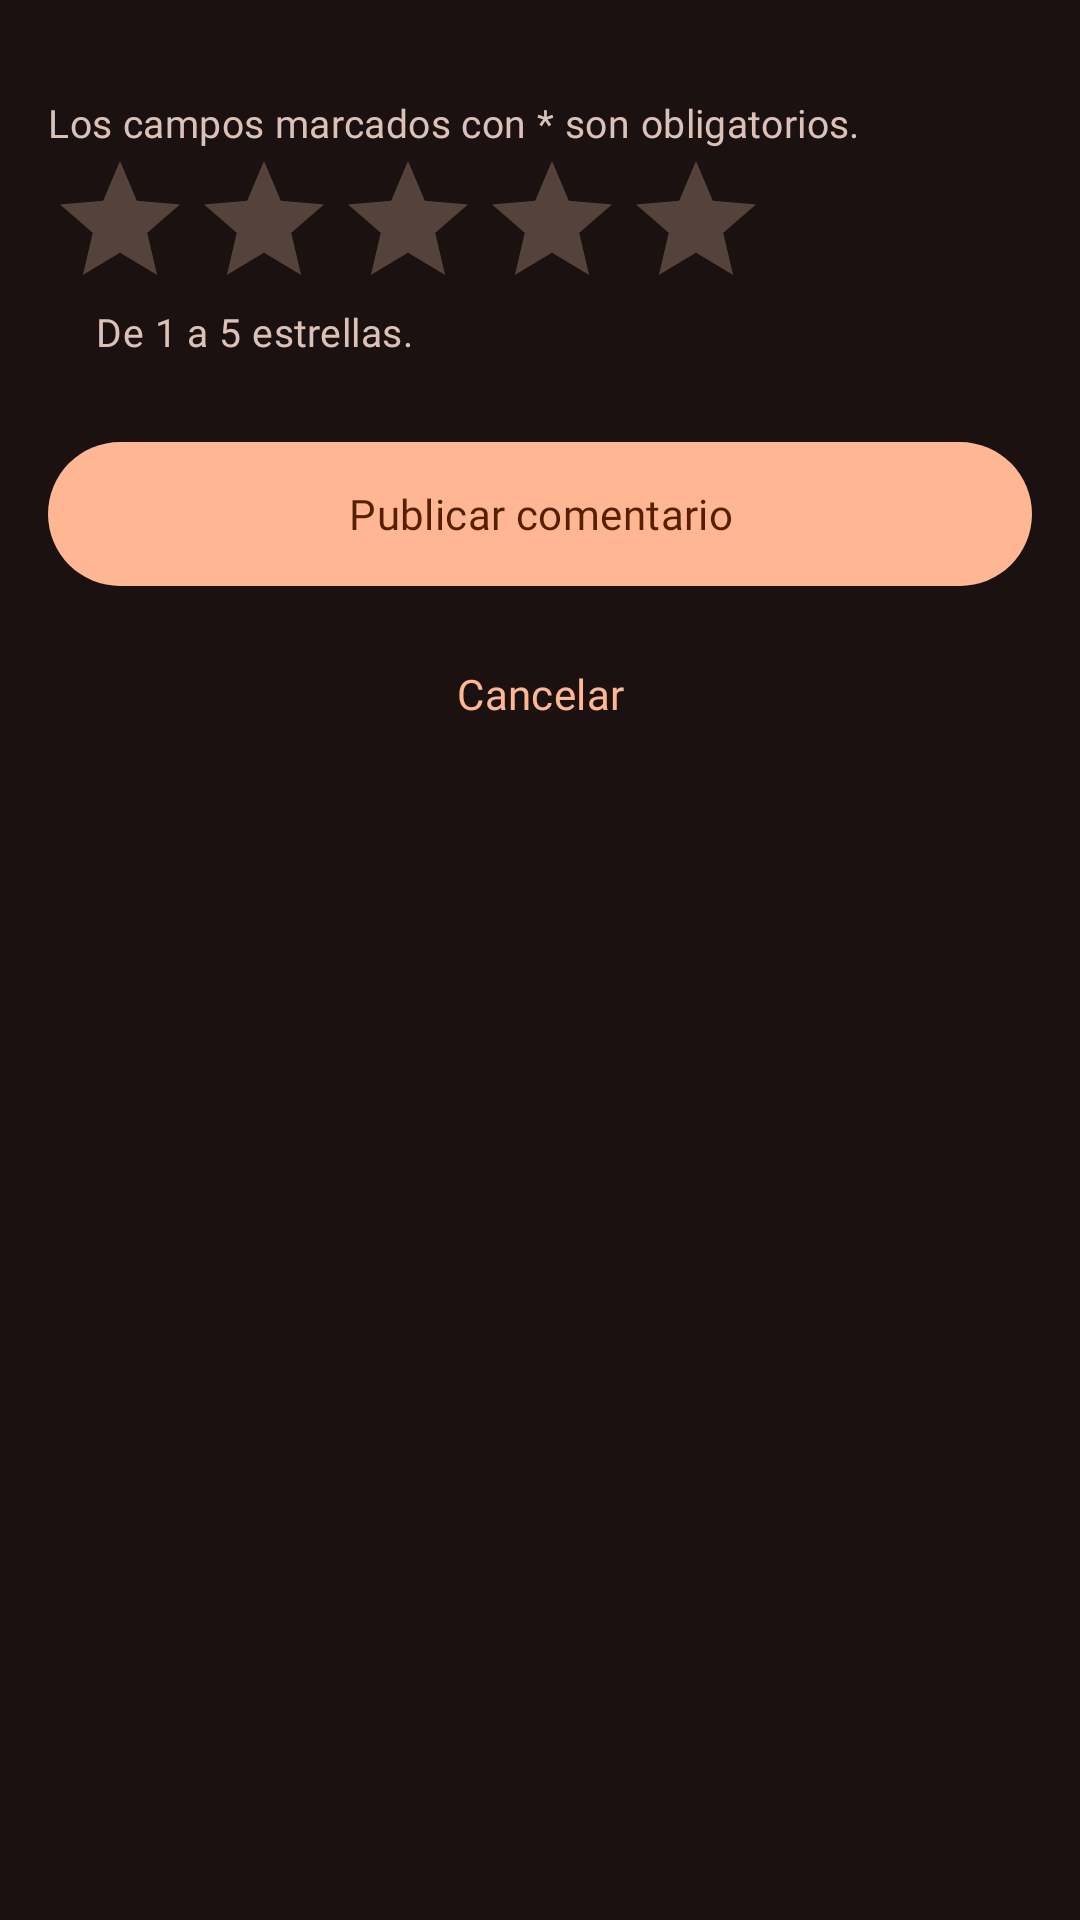

Write the Android layout XML for this screen, with the resource values it uses.
<!-- AndroidManifest.xml: application theme Theme.Vinilos -->
<!-- res/layout/fragment_add_comment.xml -->
<?xml version="1.0" encoding="utf-8"?>
<androidx.core.widget.NestedScrollView xmlns:android="http://schemas.android.com/apk/res/android"
    xmlns:app="http://schemas.android.com/apk/res-auto"
    xmlns:tools="http://schemas.android.com/tools"
    android:id="@+id/addCommentScroll"
    android:layout_width="match_parent"
    android:layout_height="match_parent"
    android:fillViewport="true"
    tools:context=".ui.albums.comments.AddCommentFragment">

    <LinearLayout
        android:layout_width="match_parent"
        android:layout_height="wrap_content"
        android:orientation="vertical"
        android:paddingStart="16dp"
        android:paddingTop="16dp"
        android:paddingEnd="16dp"
        android:paddingBottom="16dp">

        
        <LinearLayout
            android:id="@+id/errorBanner"
            android:layout_width="match_parent"
            android:layout_height="wrap_content"
            android:layout_marginBottom="16dp"
            android:accessibilityLiveRegion="polite"
            android:background="@drawable/bg_error_banner"
            android:gravity="center_vertical"
            android:orientation="horizontal"
            android:padding="12dp"
            android:visibility="gone"
            tools:visibility="visible">

            <ImageView
                android:layout_width="24dp"
                android:layout_height="24dp"
                android:importantForAccessibility="no"
                android:src="@drawable/ic_error"
                app:tint="?attr/colorOnErrorContainer" />

            <TextView
                android:layout_width="0dp"
                android:layout_height="wrap_content"
                android:layout_marginStart="12dp"
                android:layout_weight="1"
                android:text="@string/add_comment_error_banner"
                android:textAppearance="?attr/textAppearanceBodyMedium"
                android:textColor="?attr/colorOnErrorContainer" />
        </LinearLayout>

        
        <LinearLayout
            android:id="@+id/albumSummary"
            android:layout_width="match_parent"
            android:layout_height="wrap_content"
            android:background="@drawable/bg_section"
            android:gravity="center_vertical"
            android:orientation="horizontal"
            android:padding="12dp"
            android:visibility="gone"
            tools:visibility="visible">

            <com.google.android.material.imageview.ShapeableImageView
                android:id="@+id/albumCover"
                android:layout_width="@dimen/add_track_cover_size"
                android:layout_height="@dimen/add_track_cover_size"
                android:background="?attr/colorSurfaceContainerHighest"
                android:importantForAccessibility="no"
                android:scaleType="centerCrop"
                app:shapeAppearanceOverlay="@style/ShapeAppearance.Vinilos.AlbumCover"
                tools:src="@drawable/ic_album" />

            <LinearLayout
                android:layout_width="0dp"
                android:layout_height="wrap_content"
                android:layout_marginStart="16dp"
                android:layout_weight="1"
                android:orientation="vertical">

                <TextView
                    android:layout_width="wrap_content"
                    android:layout_height="wrap_content"
                    android:text="@string/add_comment_album_label"
                    android:textAppearance="?attr/textAppearanceLabelSmall"
                    android:textColor="?attr/colorOnSurfaceVariant" />

                <TextView
                    android:id="@+id/albumName"
                    android:layout_width="match_parent"
                    android:layout_height="wrap_content"
                    android:ellipsize="end"
                    android:maxLines="2"
                    android:textAppearance="?attr/textAppearanceTitleMedium"
                    android:textColor="?attr/colorOnSurface"
                    tools:text="Buscando América" />

                <TextView
                    android:id="@+id/albumInfo"
                    android:layout_width="match_parent"
                    android:layout_height="wrap_content"
                    android:layout_marginTop="2dp"
                    android:ellipsize="end"
                    android:maxLines="2"
                    android:textAppearance="?attr/textAppearanceBodySmall"
                    android:textColor="?attr/colorOnSurfaceVariant"
                    tools:text="Rubén Blades · 4 tracks" />
            </LinearLayout>
        </LinearLayout>

        <TextView
            android:layout_width="match_parent"
            android:layout_height="wrap_content"
            android:layout_marginTop="16dp"
            android:text="@string/add_comment_required_hint"
            android:textAppearance="?attr/textAppearanceBodyMedium"
            android:textColor="?attr/colorOnSurfaceVariant" />

        
        <include
            android:id="@+id/collectorField"
            layout="@layout/include_collector_field" />

        
        <TextView
            android:id="@+id/ratingLabel"
            style="@style/Widget.Vinilos.FormLabel"
            android:labelFor="@id/ratingBar"
            android:text="@string/add_comment_rating_label" />

        <RatingBar
            android:id="@+id/ratingBar"
            style="?android:attr/ratingBarStyle"
            android:layout_width="wrap_content"
            android:layout_height="wrap_content"
            android:minHeight="48dp"
            android:numStars="5"
            android:progressBackgroundTint="?attr/colorOutlineVariant"
            android:progressTint="?attr/colorPrimary"
            android:rating="0"
            android:secondaryProgressTint="?attr/colorOutlineVariant"
            android:stepSize="1"
            tools:contentDescription="4 de 5 estrellas"
            tools:rating="4" />

        <TextView
            android:id="@+id/ratingError"
            android:layout_width="match_parent"
            android:layout_height="wrap_content"
            android:layout_marginStart="16dp"
            android:layout_marginTop="4dp"
            android:accessibilityLiveRegion="polite"
            android:text="@string/add_comment_error_rating"
            android:textAppearance="?attr/textAppearanceBodySmall"
            android:textColor="?attr/colorError"
            android:visibility="gone"
            tools:visibility="visible" />

        <TextView
            android:layout_width="match_parent"
            android:layout_height="wrap_content"
            android:layout_marginStart="16dp"
            android:layout_marginTop="4dp"
            android:text="@string/add_comment_rating_helper"
            android:textAppearance="?attr/textAppearanceBodySmall"
            android:textColor="?attr/colorOnSurfaceVariant" />

        
        <TextView
            android:id="@+id/descriptionLabel"
            style="@style/Widget.Vinilos.FormLabel"
            android:labelFor="@id/descriptionInput"
            android:text="@string/add_comment_description_label" />

        <com.google.android.material.textfield.TextInputLayout
            android:id="@+id/descriptionLayout"
            style="@style/Widget.Vinilos.TextField"
            app:counterEnabled="true"
            app:counterMaxLength="500">

            <com.google.android.material.textfield.TextInputEditText
                android:id="@+id/descriptionInput"
                android:layout_width="match_parent"
                android:layout_height="wrap_content"
                android:gravity="top|start"
                android:hint="@string/add_comment_description_placeholder"
                android:inputType="textCapSentences|textMultiLine"
                android:minLines="4" />
        </com.google.android.material.textfield.TextInputLayout>

        <com.google.android.material.button.MaterialButton
            android:id="@+id/saveButton"
            android:layout_width="match_parent"
            android:layout_height="wrap_content"
            android:minHeight="56dp"
            android:layout_marginTop="24dp"
            android:text="@string/add_comment_save"
            android:textAppearance="?attr/textAppearanceLabelLarge"
            app:cornerRadius="28dp" />

        <com.google.android.material.progressindicator.LinearProgressIndicator
            android:id="@+id/savingIndicator"
            android:layout_width="match_parent"
            android:layout_height="wrap_content"
            android:layout_marginTop="8dp"
            android:contentDescription="@string/add_comment_saving"
            android:indeterminate="true"
            android:visibility="gone"
            app:trackCornerRadius="2dp" />

        <com.google.android.material.button.MaterialButton
            android:id="@+id/cancelButton"
            style="@style/Widget.Material3.Button.TextButton"
            android:layout_width="wrap_content"
            android:layout_height="wrap_content"
            android:layout_gravity="center_horizontal"
            android:layout_marginTop="8dp"
            android:text="@string/add_comment_cancel"
            android:textAppearance="?attr/textAppearanceLabelLarge" />
    </LinearLayout>
</androidx.core.widget.NestedScrollView>
<!-- res/layout/include_collector_field.xml (included above) -->
<?xml version="1.0" encoding="utf-8"?>
<LinearLayout xmlns:android="http://schemas.android.com/apk/res/android"
    xmlns:app="http://schemas.android.com/apk/res-auto"
    android:layout_width="match_parent"
    android:layout_height="wrap_content"
    android:orientation="vertical">

    <TextView
        android:id="@+id/collectorLabel"
        style="@style/Widget.Vinilos.FormLabel"
        android:contentDescription="@string/collector_field_label_description"
        android:text="@string/collector_field_label" />

    <com.google.android.material.textfield.TextInputLayout
        android:id="@+id/collectorLayout"
        style="@style/Widget.Vinilos.TextField.Dropdown"
        app:endIconContentDescription="@string/collector_field_dropdown"
        app:errorIconDrawable="@null"
        app:helperText="@string/collector_field_helper">

        <com.google.android.material.textfield.MaterialAutoCompleteTextView
            android:id="@+id/collectorInput"
            android:layout_width="match_parent"
            android:layout_height="wrap_content"
            android:hint="@string/collector_field_placeholder"
            android:inputType="none" />
    </com.google.android.material.textfield.TextInputLayout>
</LinearLayout>
<!-- resources referenced by this layout -->
<resources>
  <dimen name="add_track_cover_size">56dp</dimen>
  <!-- drawable bg_error_banner (drawable) -->
  <?xml version="1.0" encoding="utf-8"?>
  <shape xmlns:android="http://schemas.android.com/apk/res/android" android:shape="rectangle">
      <solid android:color="@color/md_error_container" />
      <corners android:radius="12dp" />
  </shape>
  <!-- drawable bg_section (drawable) -->
  <?xml version="1.0" encoding="utf-8"?>
  <shape xmlns:android="http://schemas.android.com/apk/res/android" android:shape="rectangle">
      <solid android:color="@color/md_surface_container_low" />
      <corners android:radius="16dp" />
  </shape>
  <string name="add_comment_album_label">Álbum</string>
  <string name="add_comment_cancel">Cancelar</string>
  <string name="add_comment_description_label">Comentario *</string>
  <string name="add_comment_description_placeholder">Cuéntanos qué te pareció el álbum</string>
  <string name="add_comment_error_banner">Completa los campos obligatorios para guardar.</string>
  <string name="add_comment_error_rating">Elige una calificación</string>
  <string name="add_comment_rating_helper">De 1 a 5 estrellas.</string>
  <string name="add_comment_rating_label">Calificación *</string>
  <string name="add_comment_required_hint">Los campos marcados con * son obligatorios.</string>
  <string name="add_comment_save">Publicar comentario</string>
  <string name="add_comment_saving">Publicando el comentario</string>
  <string name="collector_field_dropdown">Ver coleccionistas</string>
  <string name="collector_field_helper">El backend no maneja inicio de sesión, por eso eliges quién eres en cada registro.</string>
  <string name="collector_field_label">Coleccionista *</string>
  <string name="collector_field_label_description">Coleccionista, obligatorio</string>
  <string name="collector_field_placeholder">Selecciona el coleccionista</string>
  <style name="ShapeAppearance.Vinilos.AlbumCover" parent="">
          <item name="cornerFamily">rounded</item>
          <item name="cornerSize">10dp</item>
      </style>
  <color name="md_error_container">#93000A</color>
  <color name="md_surface_container_low">#271D1C</color>
  <color name="md_primary">#FFB693</color>
  <color name="md_on_primary">#561F00</color>
  <color name="md_primary_container">#994A1E</color>
  <color name="md_on_primary_container">#FFD2BE</color>
  <color name="md_secondary">#FFB1C3</color>
  <color name="md_on_secondary">#5E1130</color>
  <color name="md_secondary_container">#832644</color>
  <color name="md_on_secondary_container">#FFD9DF</color>
  <color name="md_error">#FFB4AB</color>
  <color name="md_on_error">#690005</color>
  <color name="md_on_error_container">#FFDAD6</color>
  <color name="md_background">#1A1110</color>
  <color name="md_on_background">#F1DEDC</color>
  <color name="md_surface">#1A1110</color>
  <color name="md_on_surface">#F1DEDC</color>
  <color name="md_surface_variant">#55433B</color>
  <color name="md_on_surface_variant">#DBC1B7</color>
  <color name="md_surface_container">#231918</color>
  <color name="md_surface_container_high">#322726</color>
  <color name="md_surface_container_highest">#3D3231</color>
  <color name="md_outline">#A08D85</color>
  <color name="md_outline_variant">#55433B</color>
  <style name="TextAppearance.Vinilos.NavLabelActive" parent="TextAppearance.Vinilos.LabelSmall">
          <item name="fontFamily">@font/hanken_grotesk_bold</item>
          <item name="android:fontFamily">@font/hanken_grotesk_bold</item>
      </style>
  <style name="Widget.Vinilos.BottomNavigation.ActiveIndicator" parent="Widget.Material3.BottomNavigationView.ActiveIndicator">
          <item name="android:width">64dp</item>
          <item name="android:height">32dp</item>
          <item name="android:color">?attr/colorSecondaryContainer</item>
      </style>
</resources>
